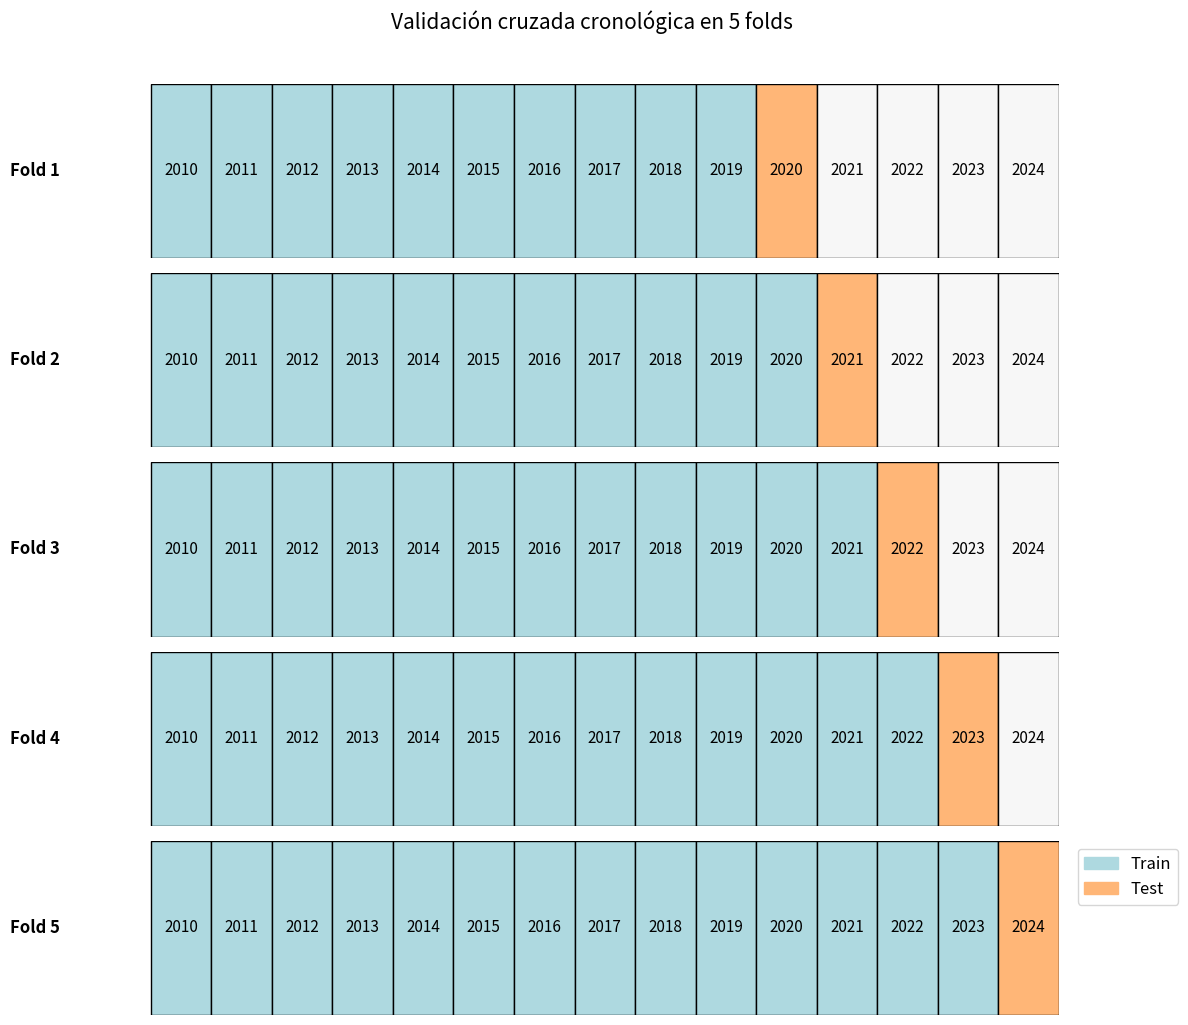

Python code for this plot:
import matplotlib.pyplot as plt
import matplotlib.patches as mpatches

# Datos
years = [str(y) for y in range(2010, 2025)]
n_folds = 5
test_years = [str(y) for y in range(2020, 2025)]
colors_train = "#aed9e0"  # Azul claro
colors_test = "#ffb677"   # Naranja pastel

fig, axes = plt.subplots(n_folds, 1, figsize=(12, 2*n_folds), sharex=True)

for i, ax in enumerate(axes):
    fold_train_years = years[:10+i]  # Los años de train van creciendo
    fold_test_year = test_years[i]
    for j, year in enumerate(years):
        if year in fold_train_years:
            color = colors_train
        elif year == fold_test_year:
            color = colors_test
        else:
            color = "#f7f7f7"  # Gris clarito para el futuro (opcional)
        rect = plt.Rectangle((j, 0), 1, 1, facecolor=color, edgecolor='k')
        ax.add_patch(rect)
        ax.text(j+0.5, 0.5, year, ha='center', va='center', fontsize=11)
    # Etiquetas de fold
    ax.text(-1.5, 0.5, f"Fold {i+1}", va='center', ha='right', fontsize=12, fontweight='bold')
    ax.set_xlim(-2, len(years))
    ax.set_ylim(0, 1)
    ax.axis('off')

# Leyenda
train_patch = mpatches.Patch(color=colors_train, label='Train')
test_patch = mpatches.Patch(color=colors_test, label='Test')
plt.legend(handles=[train_patch, test_patch], bbox_to_anchor=(1.01, 1), loc="upper left", fontsize=12)

plt.suptitle("Validación cruzada cronológica en 5 folds", fontsize=15, y=1.02)
plt.tight_layout()
plt.show()
